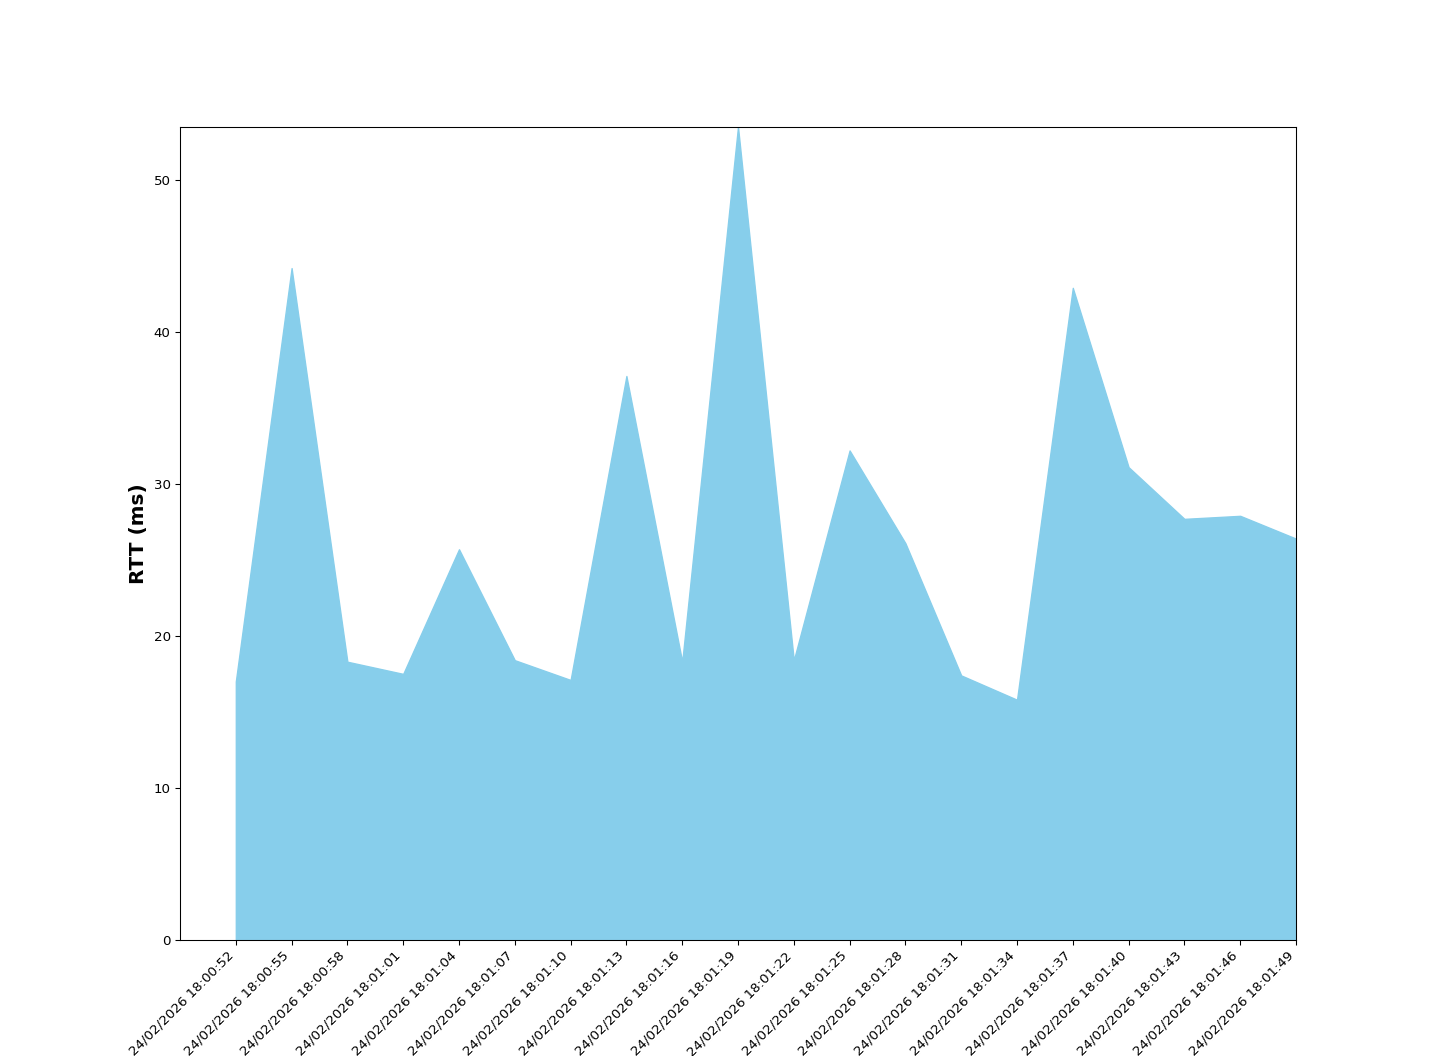

The data file committed next to this chart (first rows):
Time, RTT (ms), Sent, Received, Dropped
24/02/2026 18:00:52, 17.0, 0, 0, 0
24/02/2026 18:00:55, 44.2, 1, 1, 0
24/02/2026 18:00:58, 18.3, 1, 1, 0
24/02/2026 18:01:01, 17.5, 2, 2, 0
24/02/2026 18:01:04, 25.7, 2, 2, 0
24/02/2026 18:01:07, 18.4, 2, 2, 0
24/02/2026 18:01:10, 17.1, 3, 3, 0
24/02/2026 18:01:13, 37.1, 3, 3, 0
24/02/2026 18:01:16, 18.3, 4, 4, 0
24/02/2026 18:01:19, 53.5, 4, 4, 0
24/02/2026 18:01:22, 18.4, 4, 4, 0
24/02/2026 18:01:25, 32.2, 5, 5, 0
24/02/2026 18:01:28, 26.1, 5, 5, 0
24/02/2026 18:01:31, 17.4, 5, 5, 0
24/02/2026 18:01:34, 15.8, 6, 6, 0
24/02/2026 18:01:37, 42.9, 6, 6, 0
24/02/2026 18:01:40, 31.1, 7, 7, 0
24/02/2026 18:01:43, 27.7, 7, 7, 0
24/02/2026 18:01:46, 27.9, 7, 7, 0
24/02/2026 18:01:49, 26.4, 8, 8, 0
